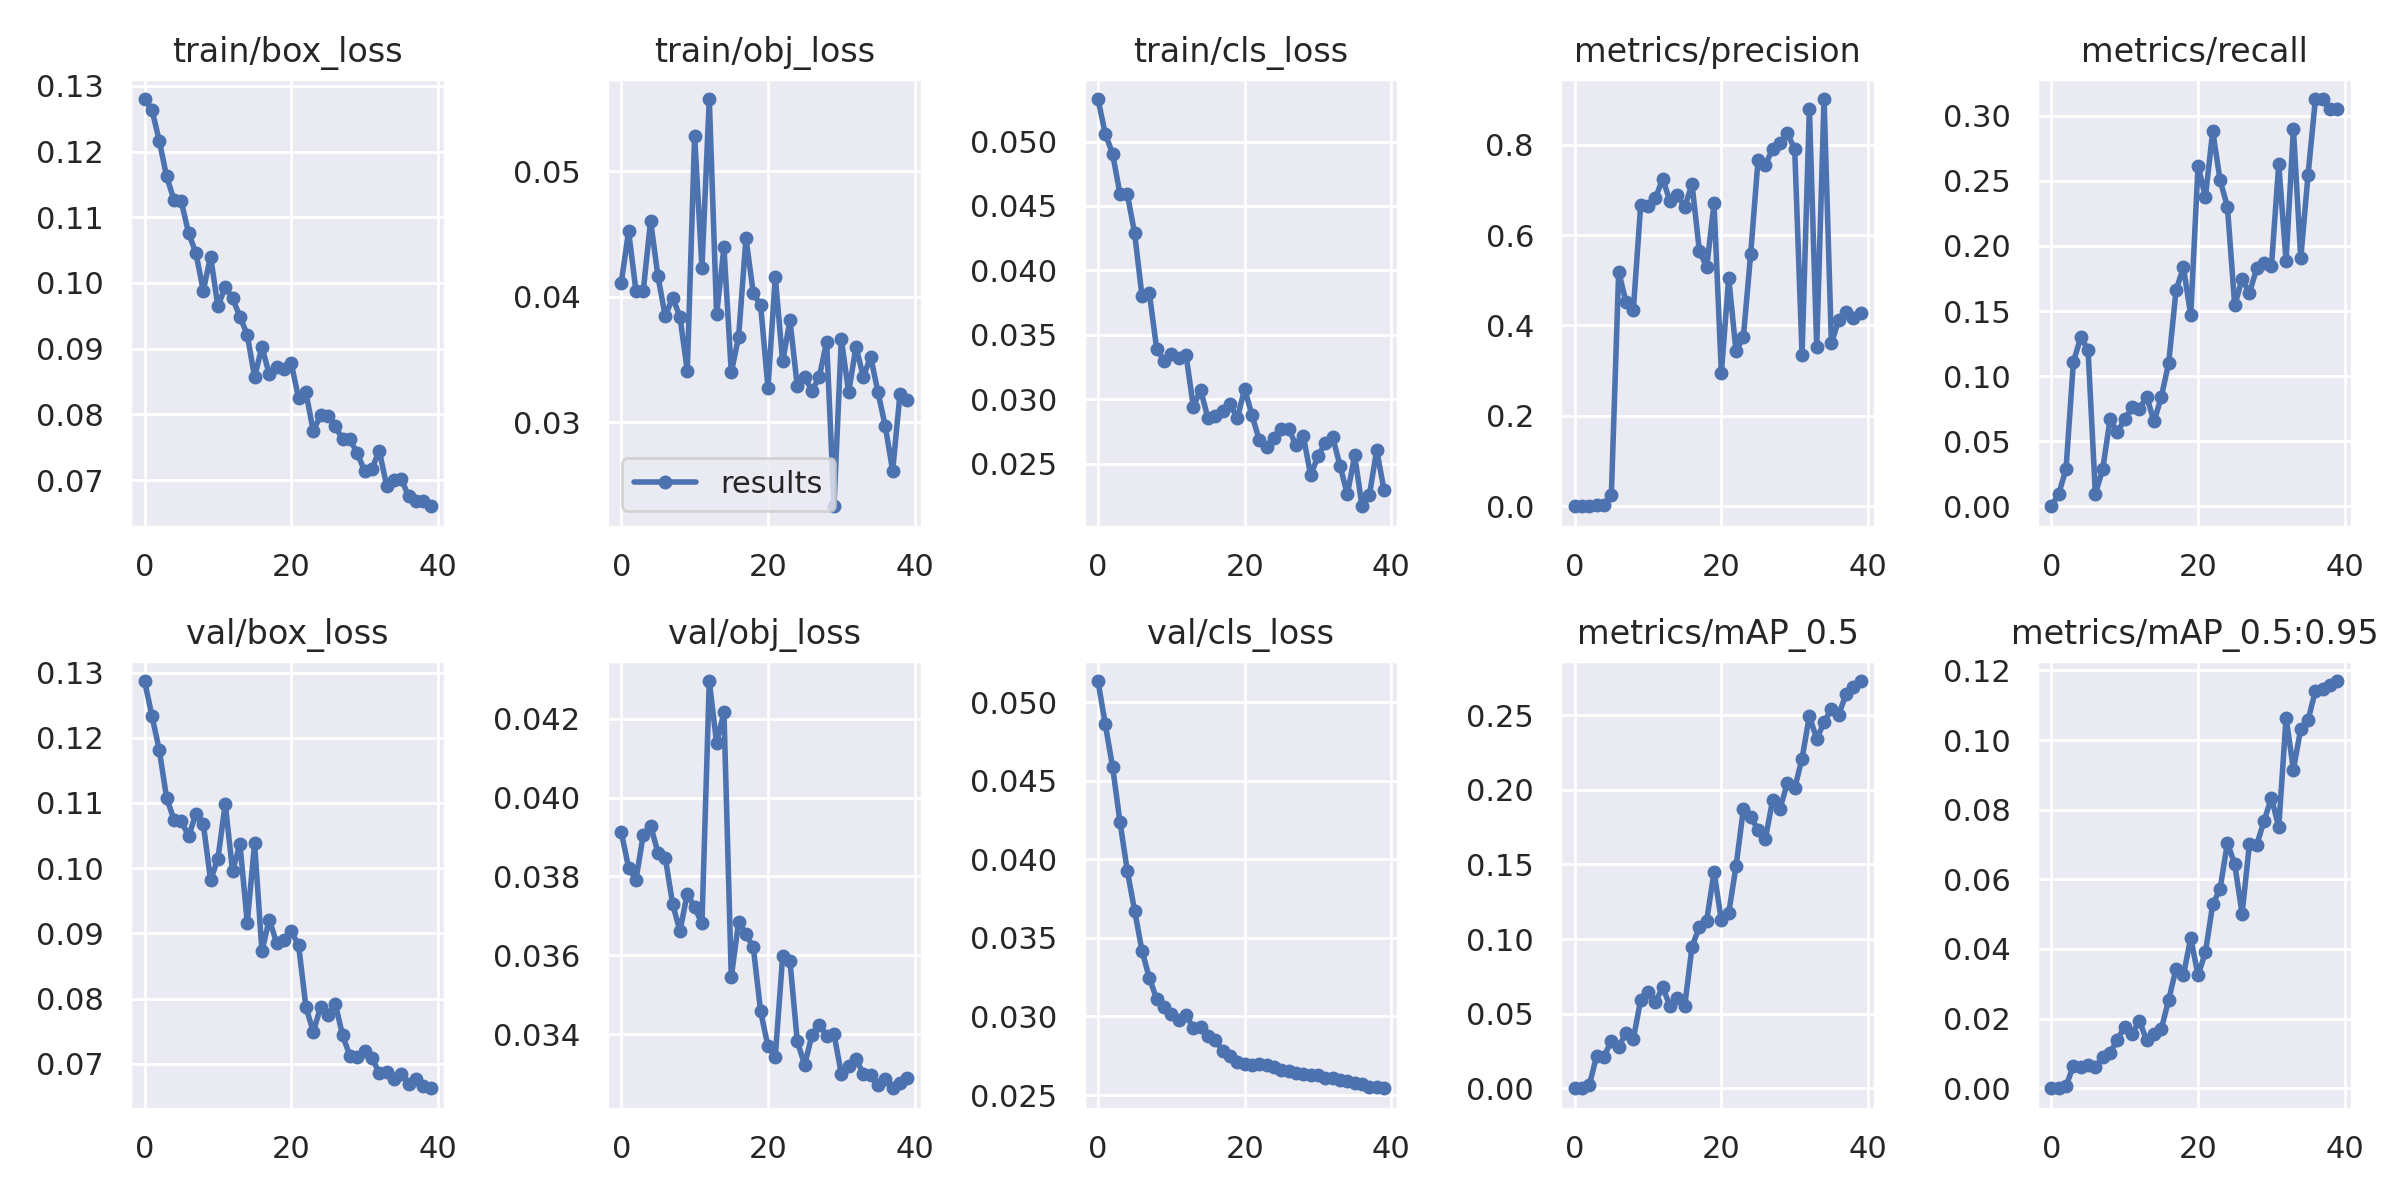

Values plotted in this chart, from the file beside it:
epoch, train/box_loss, train/obj_loss, train/cls_loss, metrics/precision, metrics/recall, metrics/mAP_0.5, metrics/mAP_0.5:0.95, val/box_loss, val/obj_loss, val/cls_loss, x/lr0, x/lr1, x/lr2
0, 0.128, 0.04113, 0.0533, 0, 0, 0, 0, 0.1287, 0.03913, 0.05135, 0.0955, 0.0005, 0.0005
1, 0.1264, 0.04521, 0.0506, 0.0003279, 0.009524, 0.0002874, 0.000115, 0.1234, 0.03822, 0.04859, 0.09007, 0.001073, 0.001073
2, 0.1217, 0.04048, 0.04904, 0.0007683, 0.02857, 0.002029, 0.0005873, 0.1182, 0.03791, 0.04587, 0.08462, 0.001616, 0.001616
3, 0.1162, 0.04049, 0.04593, 0.001947, 0.1107, 0.02185, 0.006483, 0.1108, 0.03906, 0.04238, 0.07913, 0.002129, 0.002129
4, 0.1127, 0.04604, 0.04593, 0.002063, 0.1298, 0.0212, 0.006213, 0.1075, 0.03929, 0.03927, 0.07361, 0.002613, 0.002613
5, 0.1124, 0.04163, 0.04288, 0.02488, 0.1202, 0.03187, 0.006541, 0.1073, 0.03861, 0.03674, 0.06807, 0.003067, 0.003067
6, 0.1076, 0.03844, 0.03801, 0.5192, 0.009524, 0.02779, 0.00601, 0.1049, 0.03848, 0.03419, 0.06249, 0.003491, 0.003491
7, 0.1046, 0.03993, 0.03824, 0.4515, 0.02857, 0.03714, 0.008971, 0.1083, 0.0373, 0.03245, 0.05689, 0.003886, 0.003886
8, 0.09883, 0.03841, 0.03393, 0.4352, 0.06667, 0.03322, 0.01016, 0.1068, 0.03661, 0.03112, 0.05125, 0.004251, 0.004251
9, 0.104, 0.03408, 0.033, 0.6658, 0.05714, 0.05913, 0.01397, 0.09814, 0.03756, 0.03059, 0.04559, 0.004586, 0.004586
10, 0.09645, 0.05284, 0.03349, 0.6648, 0.06667, 0.06467, 0.01771, 0.1015, 0.03721, 0.03018, 0.03989, 0.004891, 0.004891
11, 0.09939, 0.04231, 0.0332, 0.6808, 0.07619, 0.05775, 0.01558, 0.1099, 0.03681, 0.02976, 0.03417, 0.005167, 0.005167
12, 0.09765, 0.05576, 0.03344, 0.7246, 0.07467, 0.0676, 0.01932, 0.0995, 0.04296, 0.03012, 0.02841, 0.005413, 0.005413
13, 0.09489, 0.03858, 0.02942, 0.6742, 0.08419, 0.05499, 0.01376, 0.1037, 0.04138, 0.02925, 0.02263, 0.005629, 0.005629
14, 0.09212, 0.04392, 0.0307, 0.6895, 0.06514, 0.06038, 0.01548, 0.09166, 0.04217, 0.02932, 0.01682, 0.005816, 0.005816
15, 0.08569, 0.03396, 0.02851, 0.6612, 0.08419, 0.05504, 0.01714, 0.1038, 0.03545, 0.02874, 0.01097, 0.005973, 0.005973
16, 0.09029, 0.0368, 0.02869, 0.7124, 0.1104, 0.09492, 0.02542, 0.08728, 0.03685, 0.02849, 0.00604, 0.00604, 0.00604
17, 0.08609, 0.04466, 0.02906, 0.5655, 0.166, 0.108, 0.03438, 0.09212, 0.03653, 0.02782, 0.00604, 0.00604, 0.00604
18, 0.08726, 0.04029, 0.02959, 0.5285, 0.1835, 0.1124, 0.03241, 0.08858, 0.0362, 0.02748, 0.005792, 0.005792, 0.005792
19, 0.08693, 0.03932, 0.02851, 0.6699, 0.1469, 0.1449, 0.04318, 0.08902, 0.03457, 0.02713, 0.005545, 0.005545, 0.005545
20, 0.08777, 0.03272, 0.0308, 0.2947, 0.2617, 0.1126, 0.03243, 0.09034, 0.03369, 0.02696, 0.005298, 0.005298, 0.005298
21, 0.08246, 0.04156, 0.02874, 0.5052, 0.2376, 0.1174, 0.03903, 0.08815, 0.03343, 0.02694, 0.00505, 0.00505, 0.00505
22, 0.08337, 0.03484, 0.02682, 0.3424, 0.2883, 0.1488, 0.0528, 0.07873, 0.03597, 0.02696, 0.004803, 0.004803, 0.004803
23, 0.07744, 0.03812, 0.02625, 0.3741, 0.2506, 0.187, 0.05725, 0.07489, 0.03585, 0.02692, 0.004555, 0.004555, 0.004555
24, 0.07993, 0.03285, 0.02697, 0.559, 0.2303, 0.1818, 0.07047, 0.07872, 0.03381, 0.02679, 0.004307, 0.004307, 0.004307
25, 0.07976, 0.03362, 0.02767, 0.7657, 0.1543, 0.1732, 0.06433, 0.07748, 0.03322, 0.0266, 0.00406, 0.00406, 0.00406
26, 0.07824, 0.0325, 0.02771, 0.7554, 0.1746, 0.1672, 0.05009, 0.07924, 0.03398, 0.02652, 0.003812, 0.003812, 0.003812
27, 0.07619, 0.03361, 0.02641, 0.7907, 0.1638, 0.1934, 0.07007, 0.07435, 0.03424, 0.02641, 0.003565, 0.003565, 0.003565
28, 0.07619, 0.0364, 0.02714, 0.8041, 0.1829, 0.1874, 0.06988, 0.07122, 0.03395, 0.02633, 0.003318, 0.003318, 0.003318
29, 0.07409, 0.02329, 0.02408, 0.8249, 0.1873, 0.2046, 0.07678, 0.07106, 0.034, 0.02628, 0.00307, 0.00307, 0.00307
30, 0.07141, 0.03661, 0.02558, 0.7897, 0.1844, 0.2011, 0.0834, 0.072, 0.03299, 0.02626, 0.002822, 0.002822, 0.002822
31, 0.07174, 0.03237, 0.02661, 0.3356, 0.2629, 0.221, 0.07496, 0.07082, 0.03318, 0.02611, 0.002575, 0.002575, 0.002575
32, 0.07447, 0.036, 0.02704, 0.8798, 0.1885, 0.2495, 0.1065, 0.06863, 0.03337, 0.02609, 0.002328, 0.002328, 0.002328
33, 0.06918, 0.03361, 0.02484, 0.3526, 0.29, 0.2341, 0.09147, 0.06875, 0.03299, 0.02596, 0.00208, 0.00208, 0.00208
34, 0.07007, 0.03522, 0.0226, 0.9008, 0.1905, 0.2452, 0.1033, 0.06771, 0.03296, 0.02587, 0.001832, 0.001832, 0.001832
35, 0.07021, 0.03238, 0.02564, 0.3605, 0.2549, 0.2543, 0.1057, 0.0685, 0.03271, 0.02574, 0.001585, 0.001585, 0.001585
36, 0.06752, 0.02966, 0.02168, 0.4121, 0.3129, 0.2504, 0.1142, 0.06692, 0.03285, 0.02568, 0.001337, 0.001337, 0.001337
37, 0.06679, 0.02612, 0.02253, 0.4289, 0.3129, 0.2641, 0.1147, 0.06762, 0.03262, 0.02553, 0.00109, 0.00109, 0.00109
38, 0.06689, 0.03226, 0.02604, 0.4168, 0.3049, 0.269, 0.1157, 0.06663, 0.03275, 0.02549, 0.0008425, 0.0008425, 0.0008425
39, 0.06603, 0.03177, 0.02294, 0.4284, 0.3049, 0.2729, 0.1169, 0.06625, 0.0329, 0.02543, 0.000595, 0.000595, 0.000595
